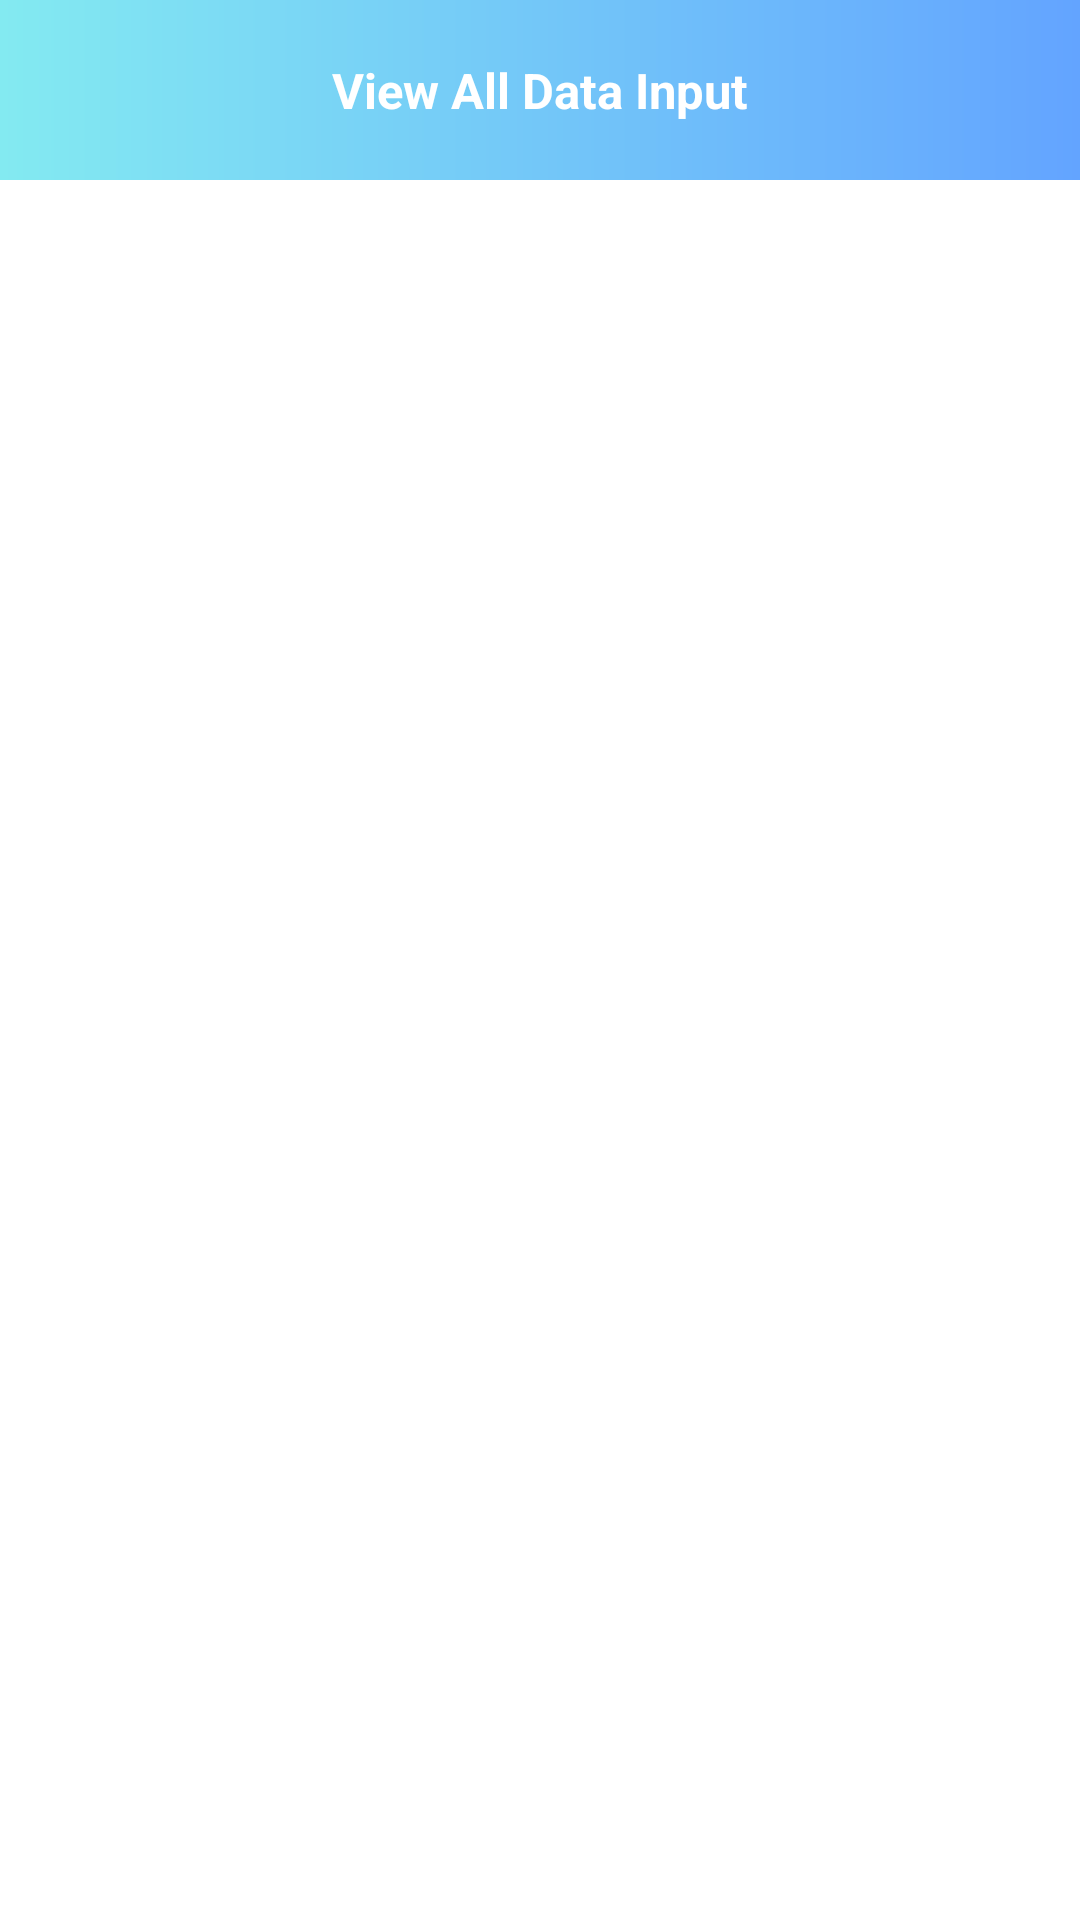

The Android layout XML behind this screen, and the referenced resources:
<!-- AndroidManifest.xml: application theme Theme.ParleAgro -->
<!-- res/layout/activity_packaging_test_view.xml -->
<?xml version="1.0" encoding="utf-8"?>
<LinearLayout xmlns:android="http://schemas.android.com/apk/res/android"
    xmlns:tools="http://schemas.android.com/tools"
    android:layout_width="match_parent"
    android:layout_height="match_parent"
    android:background="@color/white"
    android:orientation="vertical"
    tools:context=".ActivityClass.MainActivity"
    tools:ignore="MissingClass">

    <RelativeLayout
        android:id="@+id/rlHeader"
        android:layout_width="match_parent"
        android:layout_height="60dp"
        android:background="@drawable/grad_bg_color"
        android:padding="5dp">


        <TextView
            android:id="@+id/txtHeader"
            android:layout_width="wrap_content"
            android:layout_height="wrap_content"
            android:layout_centerInParent="true"
            android:gravity="center"
            android:lineSpacingExtra="0sp"
            android:padding="5dp"
            android:text="View All Data Input"
            android:textColor="@color/white"
            android:textSize="16.3sp"
            android:textStyle="bold" />
    </RelativeLayout>

    <LinearLayout
        android:layout_width="match_parent"
        android:layout_height="50dp"
        android:layout_marginTop="5dp"
        android:gravity="center"
        android:orientation="horizontal"
        android:padding="5dp">

        <TextView
            android:id="@+id/plant_name"
            android:layout_width="0dp"
            android:layout_height="60dp"
            android:layout_weight="1"
            android:focusable="false"
            android:focusableInTouchMode="false"
            android:fontFamily="@font/roboto_regular"
            android:gravity="center"
            android:padding="5dp"
            android:singleLine="true"
            android:textColor="@color/black"
            android:textColorHint="@color/grey"
            android:textSize="15.3sp" />

        <TextView
            android:id="@+id/machine_name"
            android:layout_width="0dp"
            android:layout_height="60dp"
            android:layout_weight="1"
            android:focusable="false"
            android:focusableInTouchMode="false"
            android:fontFamily="@font/roboto_regular"
            android:gravity="center"
            android:padding="5dp"
            android:singleLine="true"
            android:textColor="@color/black"
            android:textColorHint="@color/grey"
            android:textSize="15.3sp" />
    </LinearLayout>


    <androidx.coordinatorlayout.widget.CoordinatorLayout
        android:layout_width="match_parent"
        android:layout_height="match_parent"
        android:layout_marginTop="2dp">

        <androidx.core.widget.NestedScrollView
            android:layout_width="match_parent"
            android:layout_height="wrap_content">

            <LinearLayout
                android:layout_width="match_parent"
                android:layout_height="wrap_content"
                android:orientation="vertical">


                <androidx.recyclerview.widget.RecyclerView
                    android:id="@+id/RecordRecyclerview"
                    android:layout_width="match_parent"
                    android:layout_height="wrap_content"
                    android:padding="5dp"
                    android:scrollbars="horizontal"
                    android:verticalSpacing="10dp" />
            </LinearLayout>
        </androidx.core.widget.NestedScrollView>

        <include layout="@layout/include_time_bottom_sheet" />
    </androidx.coordinatorlayout.widget.CoordinatorLayout>


</LinearLayout>
<!-- res/layout/include_time_bottom_sheet.xml (included above) -->
<?xml version="1.0" encoding="utf-8"?>
<LinearLayout xmlns:android="http://schemas.android.com/apk/res/android"
    xmlns:app="http://schemas.android.com/apk/res-auto"
    android:id="@+id/time_bottom_sheet"
    android:layout_width="match_parent"
    android:layout_height="wrap_content"
    android:layout_alignParentBottom="true"
    android:background="@color/off_white"
    android:focusableInTouchMode="true"
    android:orientation="vertical"
    app:behavior_hideable="true"
    app:behavior_peekHeight="0dp"
    app:layout_behavior="com.google.android.material.bottomsheet.BottomSheetBehavior">

    <LinearLayout
        android:layout_width="match_parent"
        android:layout_height="wrap_content"
        android:background="@drawable/grad_bg_color"
        android:orientation="horizontal">

        <TextView
            android:layout_width="0dp"
            android:layout_height="wrap_content"
            android:layout_gravity="center"
            android:layout_weight="8"
            android:gravity="center"
            android:padding="10dp"
            android:text="Select Time Slot"
            android:textColor="#fff"
            android:textSize="16sp"
            android:textStyle="bold" />

        <TextView
            android:id="@+id/Close"
            android:layout_width="wrap_content"
            android:layout_height="wrap_content"
            android:layout_gravity="end|center"
            android:layout_margin="10dp"
            android:gravity="center"
            android:minHeight="0dp"
            android:padding="5dp"
            android:text="Close"
            android:textColor="#fff"
            android:textSize="12sp" />
    </LinearLayout>


    <androidx.recyclerview.widget.RecyclerView
        android:id="@+id/TimeRecyclerview"
        android:layout_width="match_parent"
        android:layout_height="wrap_content"
        android:numColumns="3"
        android:padding="5dp"
        android:scrollbars="horizontal"
        android:verticalSpacing="10dp" />


</LinearLayout>
<!-- resources referenced by this layout -->
<resources>
  <color name="black">#FF000000</color>
  <color name="grey">#b7b7b7</color>
  <color name="off_white">#fbfcfc</color>
  <color name="white">#FFFFFFFF</color>
  <!-- drawable grad_bg_color (drawable) -->
  <shape xmlns:android="http://schemas.android.com/apk/res/android"
      android:shape="rectangle">
      <gradient
          android:endColor="#63A4FF"
          android:startColor="#83EAF1" />
  
  
  </shape>
  <style name="Theme.ParleAgro" parent="Theme.MaterialComponents.DayNight.DarkActionBar">
          
          <item name="colorPrimary">@color/colorPrimary</item>
          <item name="colorPrimaryVariant">@color/colorAccent</item>
          <item name="colorOnPrimary">@color/black</item>
          
          <item name="colorSecondary">@color/colorPrimaryDark</item>
          <item name="colorSecondaryVariant">@color/colorPrimaryDark</item>
          <item name="colorOnSecondary">@color/black</item>
          
          <item name="android:statusBarColor" tools:targetApi="l">?attr/colorPrimaryVariant</item>
          
      </style>
  <color name="colorPrimary">#63A4FF</color>
  <color name="colorAccent">#83EAF1</color>
  <color name="colorPrimaryDark">#83EAF1</color>
</resources>
